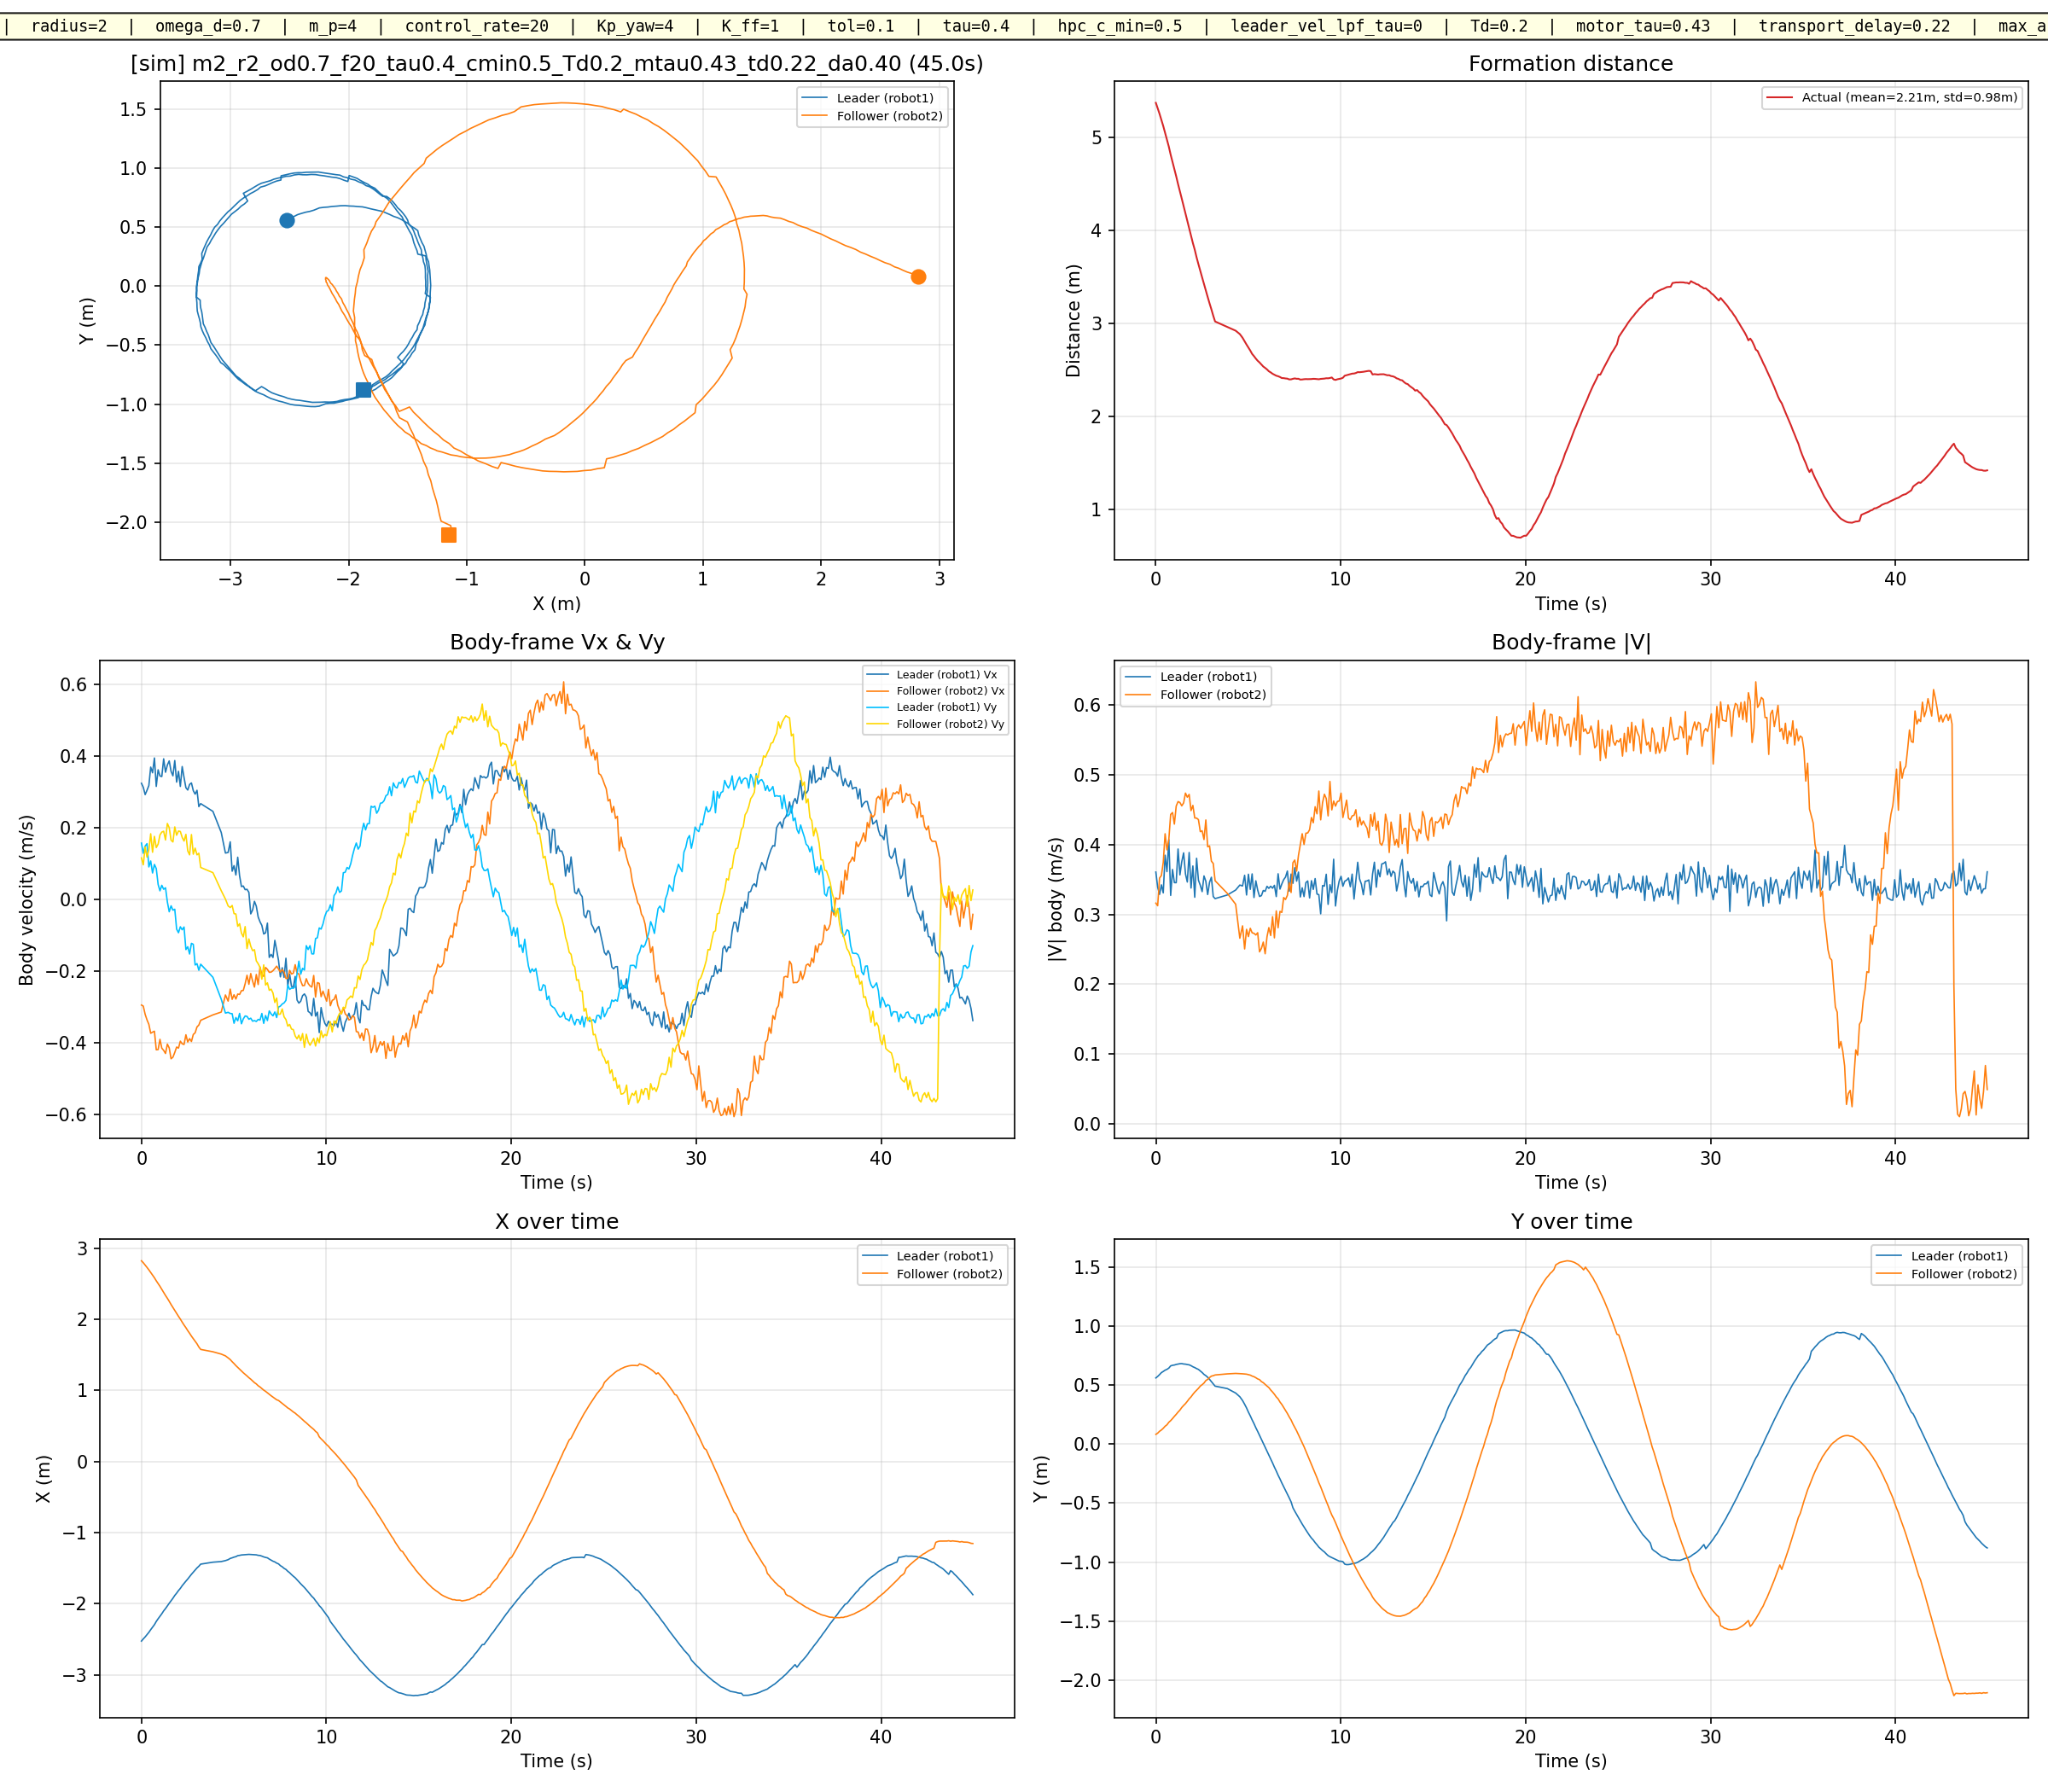

The data file committed next to this chart (first rows):
time_s, leader_x_m, leader_y_m, leader_vx_ms, leader_vy_ms, leader_v_ms, follower_x_m, follower_y_m, follower_vx_ms, follower_vy_ms, follower_v_ms, distance_m
0.0012, -2.524, 0.5589, 0.3244, 0.1576, 0.3607, 2.822, 0.0810, -0.2940, 0.1163, 0.3162, 5.367
0.0992, -2.494, 0.5714, 0.3134, 0.1291, 0.3389, 2.794, 0.0913, -0.2970, 0.0971, 0.3124, 5.31
0.2002, -2.465, 0.5871, 0.2928, 0.1494, 0.3286, 2.762, 0.1073, -0.3199, 0.1469, 0.3521, 5.25
0.3003, -2.433, 0.6039, 0.3048, 0.1559, 0.3424, 2.729, 0.1180, -0.3354, 0.1186, 0.3557, 5.184
0.4013, -2.401, 0.6138, 0.3180, 0.0911, 0.3308, 2.694, 0.1326, -0.3479, 0.1389, 0.3746, 5.118
0.5006, -2.364, 0.6246, 0.3694, 0.1077, 0.3848, 2.658, 0.1499, -0.3728, 0.1836, 0.4155, 5.044
0.6005, -2.329, 0.6314, 0.3536, 0.0742, 0.3613, 2.621, 0.1620, -0.3696, 0.1320, 0.3925, 4.972
0.7015, -2.293, 0.6422, 0.3950, 0.0980, 0.4070, 2.583, 0.1834, -0.3670, 0.1763, 0.4072, 4.898
0.8014, -2.248, 0.6608, 0.3156, 0.0864, 0.3272, 2.541, 0.1973, -0.4188, 0.1450, 0.4432, 4.811
0.9027, -2.21, 0.6659, 0.3619, 0.0422, 0.3644, 2.501, 0.2149, -0.4182, 0.1548, 0.4459, 4.733
1.002, -2.176, 0.6683, 0.3447, 0.0245, 0.3456, 2.463, 0.2334, -0.3896, 0.1803, 0.4293, 4.659
1.101, -2.14, 0.6733, 0.3432, 0.0399, 0.3455, 2.42, 0.2508, -0.4144, 0.1883, 0.4552, 4.579
1.201, -2.1, 0.6762, 0.3926, 0.0289, 0.3937, 2.377, 0.2698, -0.4204, 0.1906, 0.4616, 4.495
1.302, -2.067, 0.6794, 0.3551, 0.0330, 0.3566, 2.334, 0.2865, -0.4292, 0.1662, 0.4602, 4.418
1.402, -2.029, 0.6802, 0.3754, -0.0067, 0.3755, 2.295, 0.3085, -0.4030, 0.2123, 0.4555, 4.339
1.502, -1.992, 0.6769, 0.3867, -0.0339, 0.3882, 2.252, 0.3258, -0.4137, 0.2006, 0.4597, 4.259
1.602, -1.957, 0.6756, 0.3576, -0.0173, 0.3580, 2.207, 0.3415, -0.4439, 0.1657, 0.4738, 4.178
1.703, -1.922, 0.6722, 0.3451, -0.0295, 0.3464, 2.165, 0.3610, -0.4393, 0.1608, 0.4678, 4.099
1.803, -1.883, 0.6697, 0.3878, -0.0268, 0.3887, 2.123, 0.3820, -0.4261, 0.2027, 0.4719, 4.016
1.903, -1.85, 0.6627, 0.3276, -0.0823, 0.3378, 2.083, 0.3987, -0.4112, 0.1795, 0.4487, 3.942
2.003, -1.814, 0.6534, 0.3577, -0.0924, 0.3694, 2.041, 0.4199, -0.4141, 0.1913, 0.4561, 3.862
2.104, -1.784, 0.6466, 0.3156, -0.0758, 0.3246, 2.002, 0.4389, -0.3948, 0.1899, 0.4381, 3.791
2.203, -1.745, 0.6381, 0.3710, -0.0841, 0.3805, 1.959, 0.4548, -0.4021, 0.1736, 0.4379, 3.709
2.304, -1.713, 0.6310, 0.3406, -0.0764, 0.3491, 1.919, 0.4708, -0.4040, 0.1633, 0.4358, 3.635
2.405, -1.682, 0.6175, 0.3120, -0.1394, 0.3417, 1.881, 0.4899, -0.3769, 0.1819, 0.4185, 3.565
2.504, -1.651, 0.6047, 0.3056, -0.1315, 0.3327, 1.84, 0.5017, -0.3972, 0.1360, 0.4198, 3.493
2.604, -1.618, 0.5888, 0.3211, -0.1517, 0.3551, 1.803, 0.5157, -0.3877, 0.1247, 0.4073, 3.422
2.704, -1.585, 0.5781, 0.3253, -0.1220, 0.3475, 1.762, 0.5367, -0.3957, 0.1814, 0.4353, 3.348
2.803, -1.557, 0.5645, 0.3039, -0.1247, 0.3285, 1.727, 0.5466, -0.3762, 0.1267, 0.3969, 3.284
2.904, -1.526, 0.5470, 0.2941, -0.1823, 0.3460, 1.69, 0.5622, -0.3714, 0.1435, 0.3982, 3.215
3.004, -1.496, 0.5276, 0.3048, -0.1786, 0.3532, 1.655, 0.5742, -0.3551, 0.1247, 0.3763, 3.151
3.104, -1.472, 0.5070, 0.2593, -0.1970, 0.3256, 1.61, 0.5778, -0.3498, 0.1293, 0.3730, 3.083
3.205, -1.442, 0.4894, 0.2676, -0.1802, 0.3227, 1.576, 0.5840, -0.3365, 0.0896, 0.3483, 3.02
3.866, -1.415, 0.4688, 0.2460, -0.2167, 0.3278, 1.543, 0.5932, -0.3215, 0.0752, 0.3301, 2.96
4.316, -1.406, 0.4310, 0.1871, -0.2778, 0.3349, 1.51, 0.5970, -0.3136, 0.0248, 0.3146, 2.921
4.542, -1.393, 0.3995, 0.1298, -0.3165, 0.3421, 1.485, 0.5953, -0.2659, 0.0016, 0.2659, 2.885
4.689, -1.38, 0.3678, 0.1315, -0.3144, 0.3408, 1.456, 0.5938, -0.2831, -0.0177, 0.2837, 2.845
4.802, -1.362, 0.3359, 0.1611, -0.3175, 0.3561, 1.433, 0.5920, -0.2496, -0.0220, 0.2506, 2.807
4.906, -1.354, 0.3048, 0.0792, -0.3181, 0.3278, 1.403, 0.5907, -0.2782, -0.0164, 0.2787, 2.772
5.007, -1.344, 0.2692, 0.0947, -0.3448, 0.3576, 1.377, 0.5864, -0.2654, -0.0390, 0.2682, 2.739
5.107, -1.337, 0.2379, 0.0686, -0.3288, 0.3359, 1.348, 0.5827, -0.2773, -0.0402, 0.2802, 2.708
5.207, -1.323, 0.2037, 0.1182, -0.3380, 0.3581, 1.322, 0.5745, -0.2634, -0.0744, 0.2737, 2.672
5.308, -1.319, 0.1723, 0.0665, -0.3173, 0.3242, 1.298, 0.5693, -0.2646, -0.0672, 0.2729, 2.648
5.408, -1.314, 0.1371, 0.0364, -0.3463, 0.3482, 1.273, 0.5606, -0.2540, -0.0933, 0.2706, 2.621
5.508, -1.312, 0.1057, 0.0379, -0.3326, 0.3348, 1.248, 0.5506, -0.2533, -0.1039, 0.2738, 2.598
5.608, -1.31, 0.0723, 0.0277, -0.3245, 0.3257, 1.226, 0.5444, -0.2347, -0.0752, 0.2464, 2.58
5.71, -1.308, 0.0398, 0.0287, -0.3257, 0.3269, 1.203, 0.5280, -0.2110, -0.1366, 0.2513, 2.558
5.811, -1.305, 0.0054, 0.0201, -0.3337, 0.3343, 1.178, 0.5185, -0.2362, -0.1098, 0.2604, 2.536
5.911, -1.307, -0.0277, -0.0399, -0.3307, 0.3331, 1.157, 0.5042, -0.2061, -0.1299, 0.2437, 2.521
6.012, -1.31, -0.0619, -0.0288, -0.3391, 0.3403, 1.134, 0.4900, -0.2271, -0.1424, 0.2680, 2.505
6.112, -1.31, -0.0950, -0.0048, -0.3373, 0.3374, 1.109, 0.4773, -0.2440, -0.1396, 0.2811, 2.485
6.212, -1.312, -0.1290, -0.0184, -0.3399, 0.3404, 1.091, 0.4565, -0.2088, -0.1708, 0.2698, 2.473
6.313, -1.319, -0.1612, -0.0485, -0.3341, 0.3376, 1.065, 0.4396, -0.2369, -0.1789, 0.2968, 2.458
6.412, -1.321, -0.1965, -0.0619, -0.3360, 0.3417, 1.048, 0.4206, -0.1879, -0.1889, 0.2665, 2.448
6.512, -1.33, -0.2291, -0.0721, -0.3175, 0.3255, 1.025, 0.3984, -0.2094, -0.2219, 0.3051, 2.438
6.612, -1.341, -0.2646, -0.0959, -0.3452, 0.3582, 1.004, 0.3819, -0.2140, -0.1820, 0.2809, 2.432
6.713, -1.348, -0.2960, -0.0927, -0.3232, 0.3363, 0.9863, 0.3550, -0.1893, -0.2384, 0.3044, 2.424
6.813, -1.354, -0.3302, -0.0655, -0.3374, 0.3437, 0.9652, 0.3344, -0.1945, -0.2321, 0.3029, 2.412
6.912, -1.371, -0.3612, -0.1612, -0.3104, 0.3497, 0.9450, 0.3093, -0.2028, -0.2529, 0.3242, 2.412
7.013, -1.386, -0.3939, -0.1528, -0.3188, 0.3535, 0.9246, 0.2848, -0.2022, -0.2497, 0.3213, 2.408
... 379 more rows
